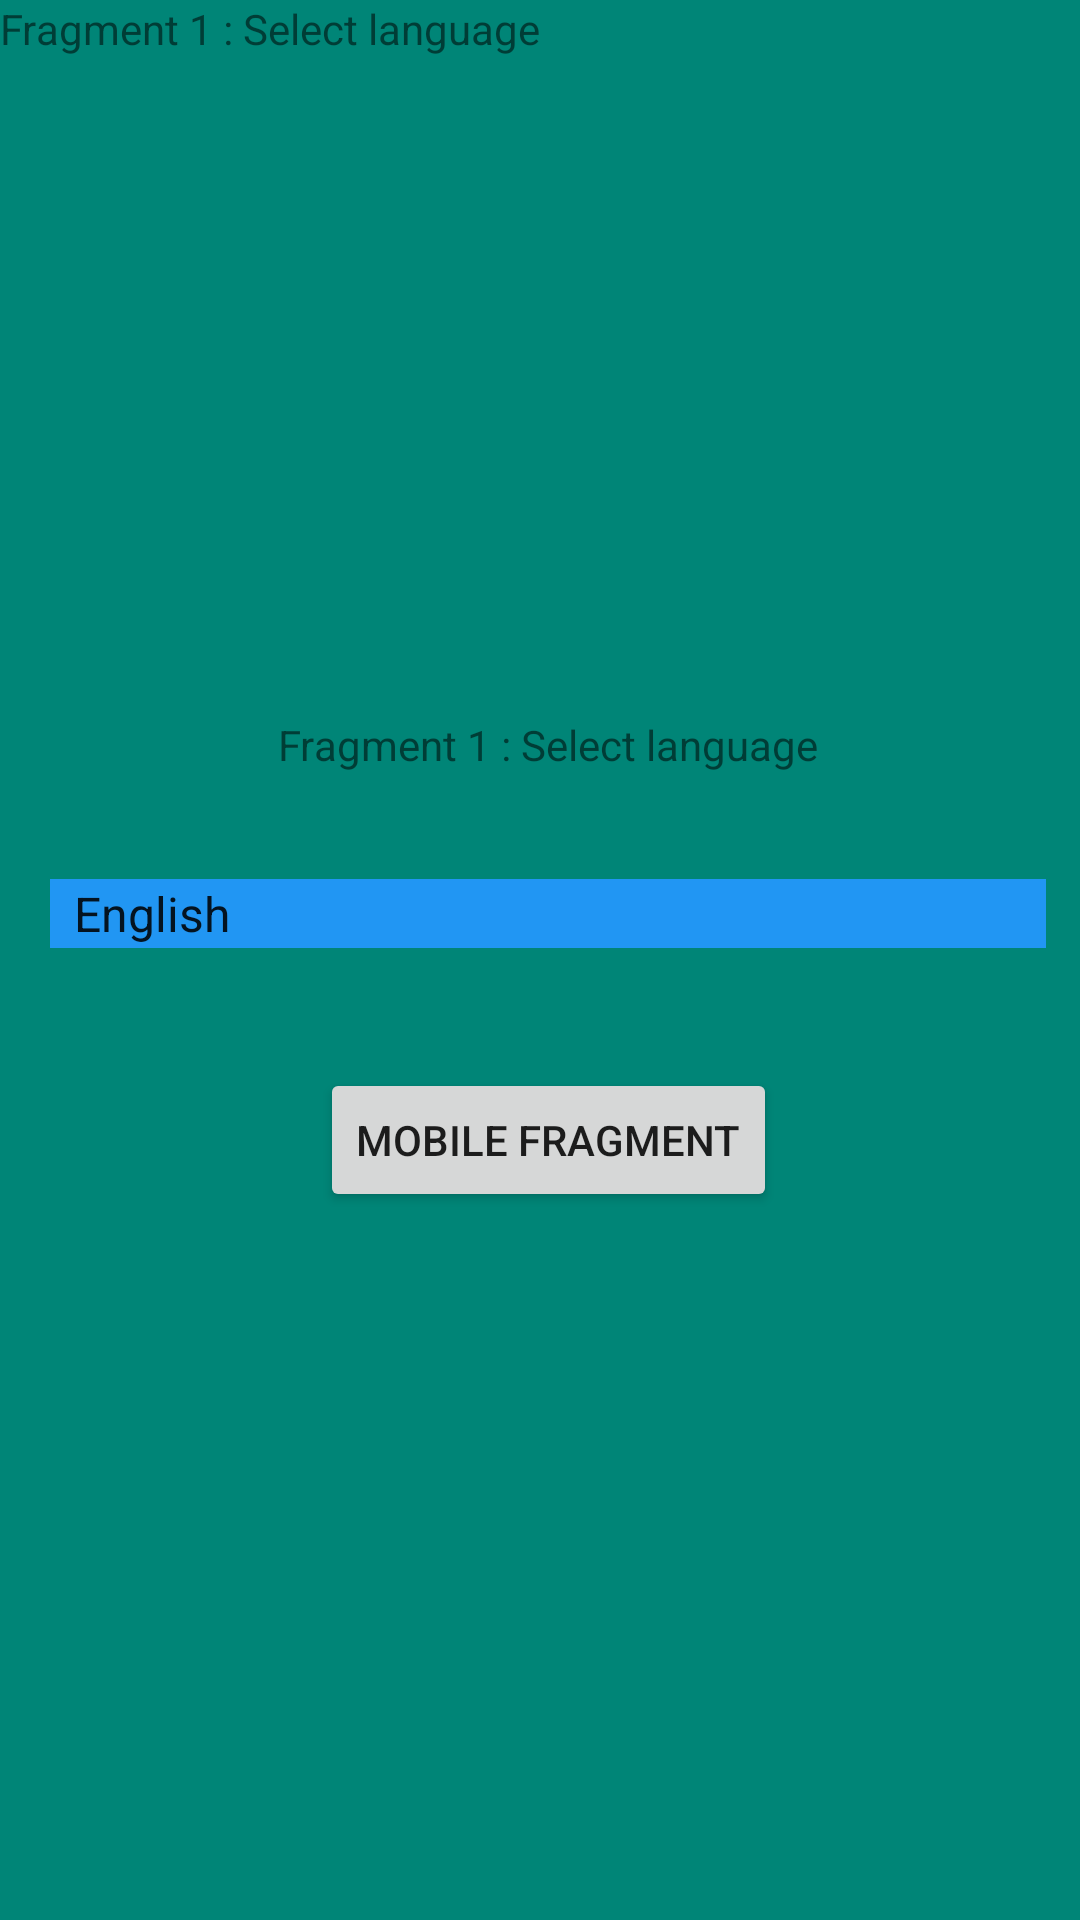

The Android layout XML behind this screen, and the referenced resources:
<!-- AndroidManifest.xml: application theme AppTheme -->
<!-- res/layout/ly_frg_select_language.xml -->
<?xml version="1.0" encoding="utf-8"?>
<FrameLayout xmlns:android="http://schemas.android.com/apk/res/android"
             xmlns:app="http://schemas.android.com/apk/res-auto" xmlns:tools="http://schemas.android.com/tools"
             android:layout_width="match_parent"
             android:layout_height="match_parent"
             tools:context=".view.fragment.FragmentSelectLanguage" android:id="@+id/frameLayout"
             android:background="@color/colorPrimary">

    <androidx.constraintlayout.widget.ConstraintLayout android:layout_width="match_parent"
                                                       android:layout_height="match_parent">

        
        <TextView
                android:layout_width="match_parent"
                android:layout_height="match_parent"
                android:text="@string/select_language" android:id="@+id/textView"/>
        <Spinner
                android:layout_width="332dp"
                android:layout_height="23dp"
                android:id="@+id/spinner" app:layout_constraintEnd_toEndOf="@+id/textView"
                app:layout_constraintStart_toStartOf="@+id/textView" android:layout_marginStart="8dp"
                app:layout_constraintHorizontal_bias="0.436" android:entries="@array/languagesList"
                app:layout_constraintBottom_toBottomOf="@+id/textView" android:layout_marginBottom="324dp"
                android:background="#2196F3"/>
        <TextView
                android:text="@string/select_language"
                android:layout_width="wrap_content"
                android:layout_height="37dp"
                android:id="@+id/textView2"
                app:layout_constraintTop_toTopOf="parent"
                app:layout_constraintEnd_toStartOf="@+id/spinner" android:layout_marginEnd="8dp"
                app:layout_constraintStart_toEndOf="@+id/spinner" android:layout_marginStart="8dp"
                android:layout_marginBottom="8dp" app:layout_constraintBottom_toTopOf="@+id/spinner"
                app:layout_constraintVertical_bias="0.962"/>
        <Button
                android:text="@string/next_fragment"
                android:layout_width="wrap_content"
                android:layout_height="wrap_content"
                android:id="@+id/btn_next_frg_get_mobile" app:layout_constraintStart_toStartOf="@+id/spinner"
                app:layout_constraintEnd_toEndOf="@+id/spinner" android:layout_marginTop="40dp"
                app:layout_constraintTop_toBottomOf="@+id/spinner"/>

    </androidx.constraintlayout.widget.ConstraintLayout>


</FrameLayout>
<!-- resources referenced by this layout -->
<resources>
  <string-array name="languagesList">
          <item>English</item>
          <item>Persian</item>
          <item>French</item>
      </string-array>
  <color name="colorPrimary">#008577</color>
  <string name="next_fragment">Mobile Fragment</string>
  <string name="select_language">Fragment 1 : Select language</string>
  <style name="AppTheme" parent="Base.Theme.AppCompat.Light.DarkActionBar">
          
          <item name="colorPrimary">@color/colorPrimary</item>
          <item name="colorPrimaryDark">@color/colorPrimaryDark</item>
          <item name="colorAccent">@color/colorAccent</item>
      </style>
  <color name="colorPrimaryDark">#00574B</color>
  <color name="colorAccent">#D81B60</color>
</resources>
